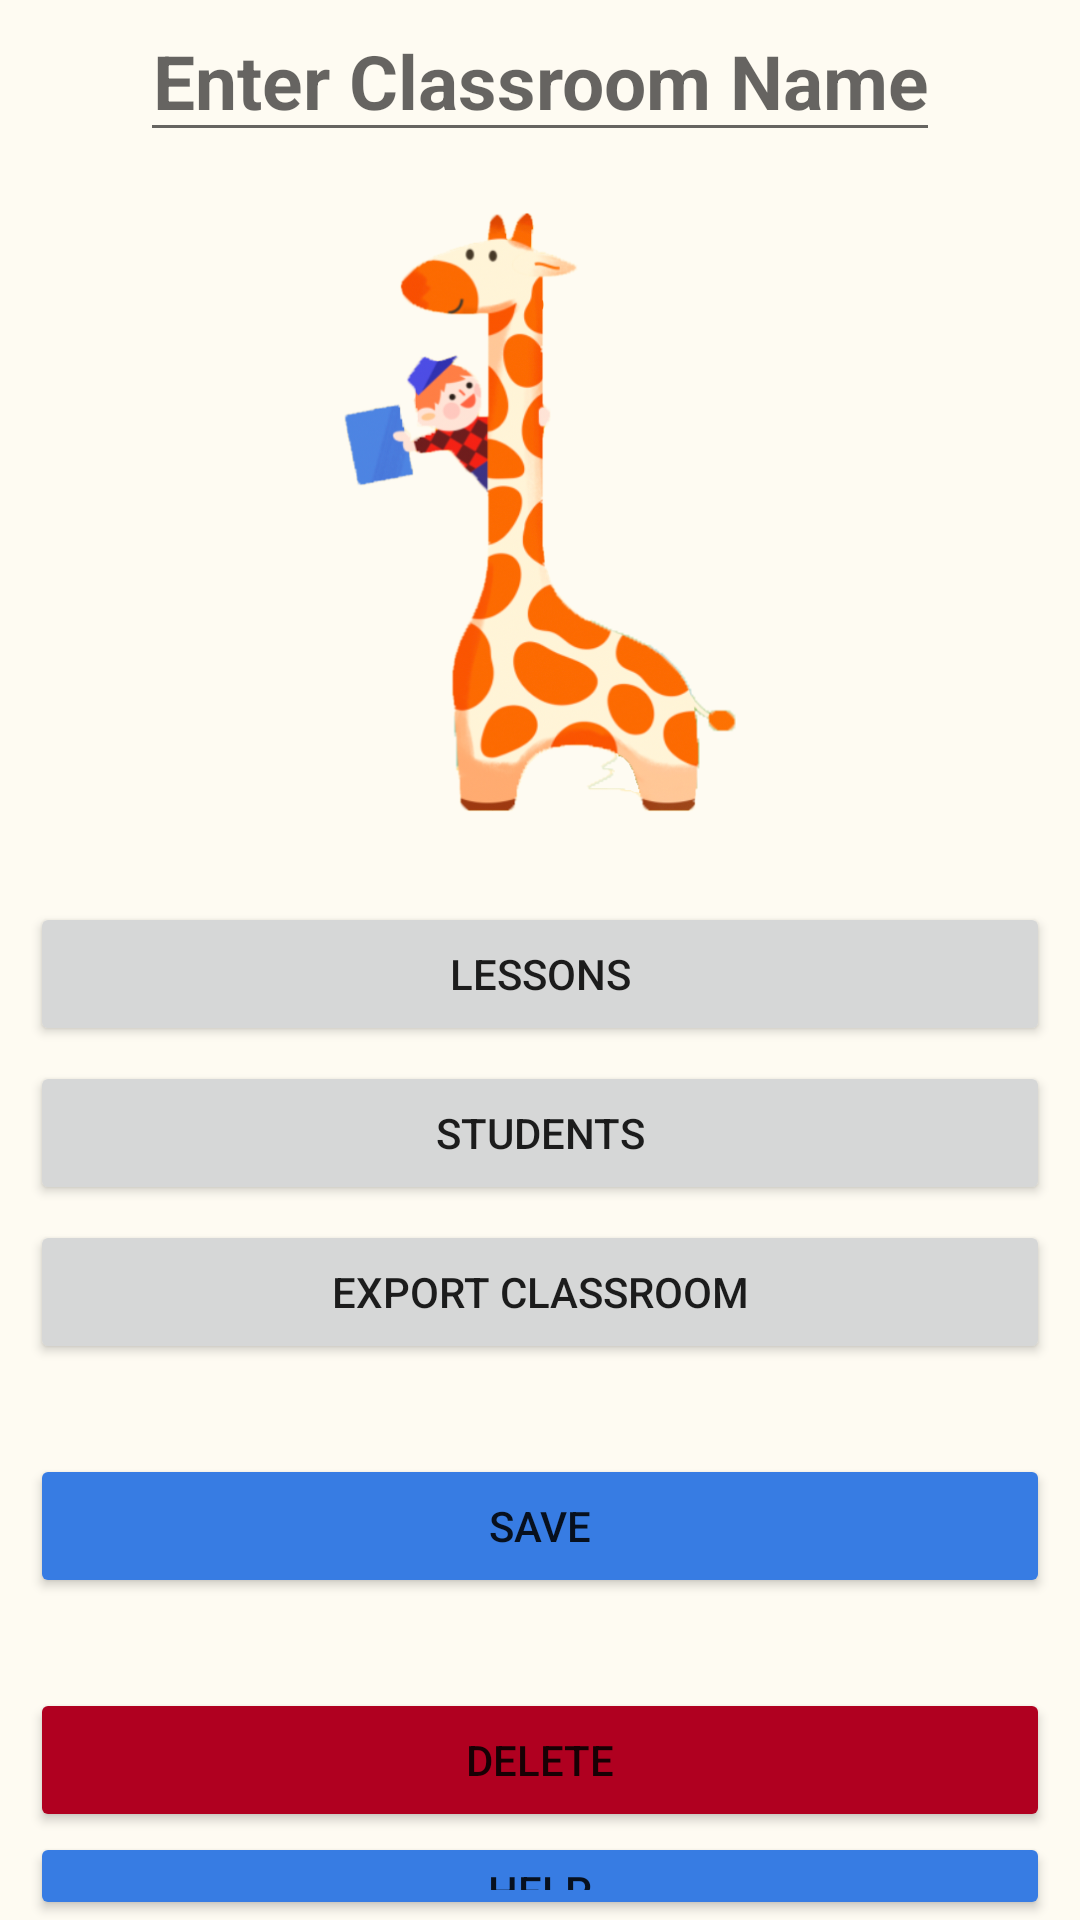

Produce the Android XML layout that renders to this screen, including the resource entries it uses.
<!-- AndroidManifest.xml: application theme Theme.MyCorrectApplication -->
<!-- res/layout/teacher_classroom_create.xml -->
<?xml version="1.0" encoding="utf-8"?>
<androidx.constraintlayout.widget.ConstraintLayout
    xmlns:android="http://schemas.android.com/apk/res/android" android:layout_width="match_parent"
    android:layout_height="match_parent"
    xmlns:app="http://schemas.android.com/apk/res-auto"
    android:background="@color/background_off_white">

    <LinearLayout
        android:id="@+id/main_layout"
        android:layout_width="match_parent"
        android:layout_height="wrap_content"
        android:orientation="vertical"
        android:gravity="center"
        app:layout_constraintBottom_toBottomOf="parent"
        app:layout_constraintEnd_toEndOf="parent"
        app:layout_constraintStart_toStartOf="parent"
        app:layout_constraintTop_toTopOf="parent"
        android:layout_marginRight="10dp"
        android:layout_marginLeft="10dp">

        <EditText
            android:id="@+id/class_name"
            android:layout_width="wrap_content"
            android:layout_height="wrap_content"
            android:layout_gravity="center"
            android:hint="Enter Classroom Name"
            android:textColor="@color/black"
            android:textSize="25sp"
            android:textStyle="bold"
            android:gravity="center"/>

        <ImageView
            android:layout_width="150dp"
            android:layout_height="200dp"
            android:src="@drawable/giraffe"
            android:layout_marginTop="20dp"/>

        <Button
            android:id="@+id/btn_lessons"
            android:layout_width="match_parent"
            android:layout_height="wrap_content"
            android:layout_gravity="center"
            android:layout_marginTop="30dp"
            android:text="Lessons"></Button>

        <Button
            android:id="@+id/btn_students"
            android:layout_width="match_parent"
            android:layout_height="wrap_content"
            android:layout_gravity="center"
            android:layout_marginTop="5dp"
            android:text="Students">
        </Button>

        <Button
            android:id="@+id/btn_export"
            android:layout_width="match_parent"
            android:layout_height="wrap_content"
            android:layout_gravity="center"
            android:layout_marginTop="5dp"
            android:text="Export Classroom"/>


        <Button
            android:id="@+id/btn_save"
            android:layout_width="match_parent"
            android:layout_height="wrap_content"
            android:layout_gravity="center"
            android:layout_marginTop="30dp"
            android:text="Save"
            app:backgroundTint="@color/Book_blue"></Button>

        <Button
            android:id="@+id/btn_delete"
            android:layout_width="match_parent"
            android:layout_height="wrap_content"
            android:layout_marginTop="30dp"
            android:text="Delete"
            app:backgroundTint="@color/design_default_color_error"/>

        <Button
            android:id="@+id/btn_help"
            android:layout_width="match_parent"
            android:layout_height="wrap_content"
            android:layout_gravity="center"
            android:text="Help"
            app:backgroundTint="@color/Book_blue" />
    </LinearLayout>
</androidx.constraintlayout.widget.ConstraintLayout>
<!-- resources referenced by this layout -->
<resources>
  <color name="Book_blue">#377CE3</color>
  <color name="background_off_white">#FEFBF2</color>
  <color name="black">#FF000000</color>
  <!-- drawable giraffe: png bitmap (drawable, 358217 bytes) -->
  <style name="Theme.MyCorrectApplication" parent="Theme.MaterialComponents.DayNight.DarkActionBar">
          
          <item name="colorPrimary">@color/Green_Btn</item>
          <item name="colorPrimaryVariant">@color/Green_Btn</item>
          <item name="colorOnPrimary">@color/white</item>
          
          <item name="colorSecondary">@color/Green_Btn</item>
          <item name="colorSecondaryVariant">@color/Green_Btn</item>
          <item name="colorOnSecondary">@color/black</item>
          
          <item name="android:statusBarColor" tools:targetApi="l">?attr/colorPrimaryVariant</item>
          
      </style>
  <color name="Green_Btn">#90BE50</color>
  <color name="white">#FFFFFFFF</color>
</resources>
